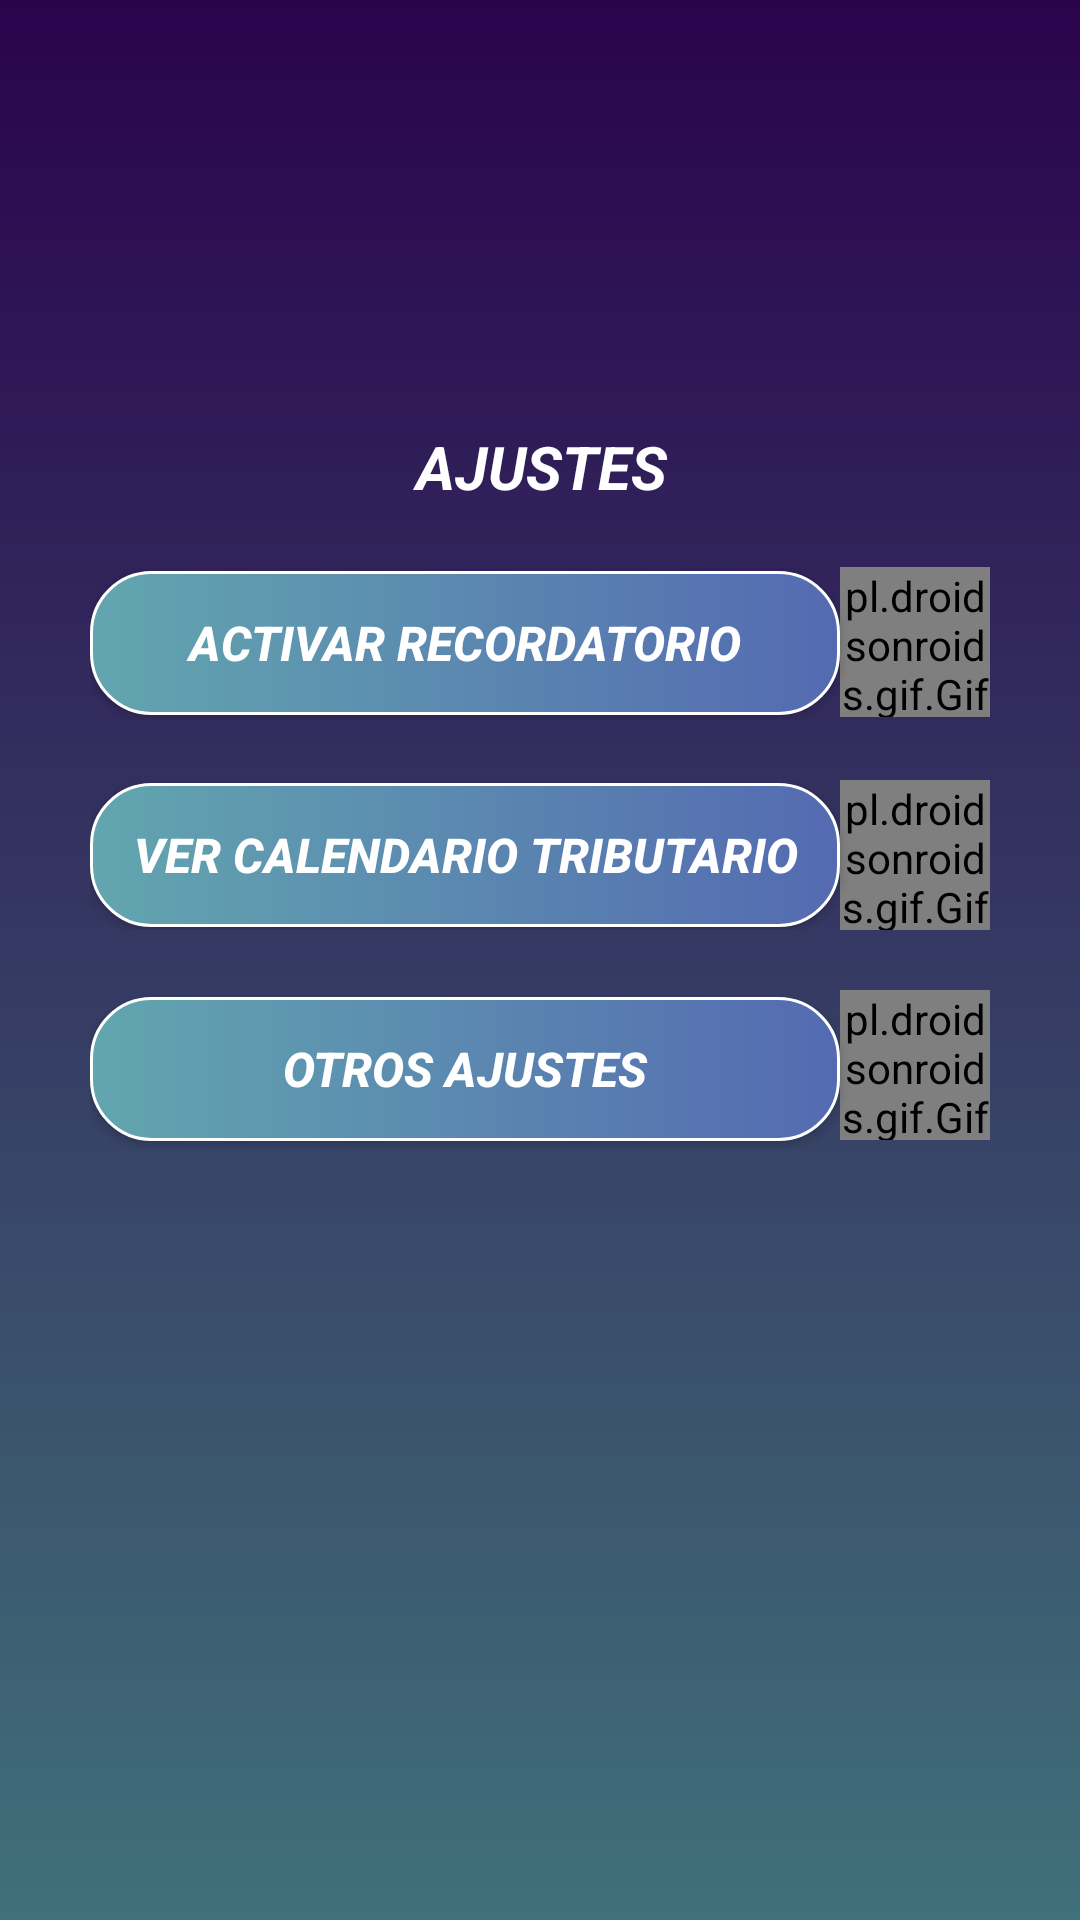

Reconstruct the res/layout file that produces this screen, plus the resources it refers to.
<!-- AndroidManifest.xml: application theme Theme.ProyectoGuiaTributariaPSM400 -->
<!-- res/layout/activity_main_ajustes.xml -->
<?xml version="1.0" encoding="utf-8"?>
<androidx.constraintlayout.widget.ConstraintLayout xmlns:android="http://schemas.android.com/apk/res/android"
    xmlns:app="http://schemas.android.com/apk/res-auto"
    xmlns:tools="http://schemas.android.com/tools"
    android:id="@+id/main"
    android:layout_width="match_parent"
    android:layout_height="match_parent"
    android:background="@drawable/bg_color1"
    tools:context=".MainActivityAjustes">

    <LinearLayout
        android:layout_width="409dp"
        android:layout_height="727dp"
        android:orientation="vertical"
        app:layout_constraintBottom_toBottomOf="parent"
        app:layout_constraintEnd_toEndOf="parent"
        app:layout_constraintStart_toStartOf="parent"
        app:layout_constraintTop_toTopOf="parent">

        <Space
            android:layout_width="match_parent"
            android:layout_height="185dp" />

        <TextView
            android:id="@+id/textView6"
            android:layout_width="match_parent"
            android:layout_height="wrap_content"
            android:text="AJUSTES"
            android:textAlignment="center"
            android:textColor="#FFFFFF"
            android:textSize="20sp"
            android:textStyle="bold|italic" />

        <Space
            android:layout_width="match_parent"
            android:layout_height="20dp" />

        <LinearLayout
            android:layout_width="301dp"
            android:layout_height="51dp"
            android:layout_gravity="center"
            android:orientation="horizontal">

            <Button
                android:id="@+id/button"
                android:layout_width="250dp"
                android:layout_height="wrap_content"
                android:layout_gravity="center"
                android:background="@drawable/btn_color3"
                android:text="Activar Recordatorio"
                android:textColor="#FFFFFF"
                android:textSize="16sp"
                android:textStyle="bold|italic"
                app:backgroundTint="@null" />

            <pl.droidsonroids.gif.GifImageView
                android:layout_width="50dp"
                android:layout_height="50dp"
                android:src="@drawable/gif_recordatorio" />
        </LinearLayout>

        <Space
            android:layout_width="match_parent"
            android:layout_height="20dp" />

        <LinearLayout
            android:layout_width="301dp"
            android:layout_height="50dp"
            android:layout_gravity="center"
            android:orientation="horizontal">

            <Button
                android:id="@+id/button2"
                android:layout_width="250dp"
                android:layout_height="wrap_content"
                android:layout_gravity="center"
                android:background="@drawable/btn_color3"
                android:text="Ver Calendario Tributario"
                android:textColor="#FFFFFF"
                android:textSize="16sp"
                android:textStyle="bold|italic"
                app:backgroundTint="@null" />

            <pl.droidsonroids.gif.GifImageView
                android:layout_width="50dp"
                android:layout_height="50dp"
                android:src="@drawable/gif_calendario" />
        </LinearLayout>

        <Space
            android:layout_width="match_parent"
            android:layout_height="20dp" />

        <LinearLayout
            android:layout_width="301dp"
            android:layout_height="53dp"
            android:layout_gravity="center"
            android:orientation="horizontal">

            <Button
                android:id="@+id/button3"
                android:layout_width="250dp"
                android:layout_height="wrap_content"
                android:layout_gravity="center"
                android:background="@drawable/btn_color3"
                android:text="Otros Ajustes"
                android:textColor="#FFFFFF"
                android:textSize="16sp"
                android:textStyle="bold|italic"
                app:backgroundTint="@null" />

            <pl.droidsonroids.gif.GifImageView
                android:layout_width="50dp"
                android:layout_height="50dp"
                android:src="@drawable/gif_otros_ajustes" />
        </LinearLayout>

        <Space
            android:layout_width="match_parent"
            android:layout_height="20dp" />

        <ImageButton
            android:id="@+id/imgButtonInicioA"
            android:layout_width="35dp"
            android:layout_height="35dp"
            android:layout_gravity="center"
            android:adjustViewBounds="true"
            android:background="@null"
            android:scaleType="fitXY"
            app:srcCompat="@drawable/inicio" />

    </LinearLayout>
</androidx.constraintlayout.widget.ConstraintLayout>
<!-- resources referenced by this layout -->
<resources>
  <!-- drawable bg_color1 (drawable) -->
  <?xml version="1.0" encoding="utf-8"?>
  <shape xmlns:android="http://schemas.android.com/apk/res/android">
      <gradient
          android:angle="90"
          android:endColor="#2A034D"
          android:startColor="#407079" />
  </shape>
  <!-- drawable btn_color3 (drawable) -->
  <?xml version="1.0" encoding="utf-8"?>
  <shape xmlns:android="http://schemas.android.com/apk/res/android"
      android:shape="rectangle">
      <gradient
          android:startColor="#546AB1"
          android:endColor="#62A6AF"
          android:angle="180"
          />
  
      <corners
          android:radius="20dp"/>
  
      <stroke
          android:width="1dp"
          android:color="#FFFFFF"
          />
  
  </shape>
  <!-- drawable gif_calendario: gif bitmap (drawable, 311131 bytes) -->
  <!-- drawable gif_otros_ajustes: gif bitmap (drawable, 781829 bytes) -->
  <!-- drawable gif_recordatorio: gif bitmap (drawable, 559924 bytes) -->
  <style name="Theme.ProyectoGuiaTributariaPSM400" parent="Base.Theme.ProyectoGuiaTributariaPSM400" />
  <style name="Base.Theme.ProyectoGuiaTributariaPSM400" parent="Theme.Material3.DayNight.NoActionBar">
          
          
      </style>
</resources>
